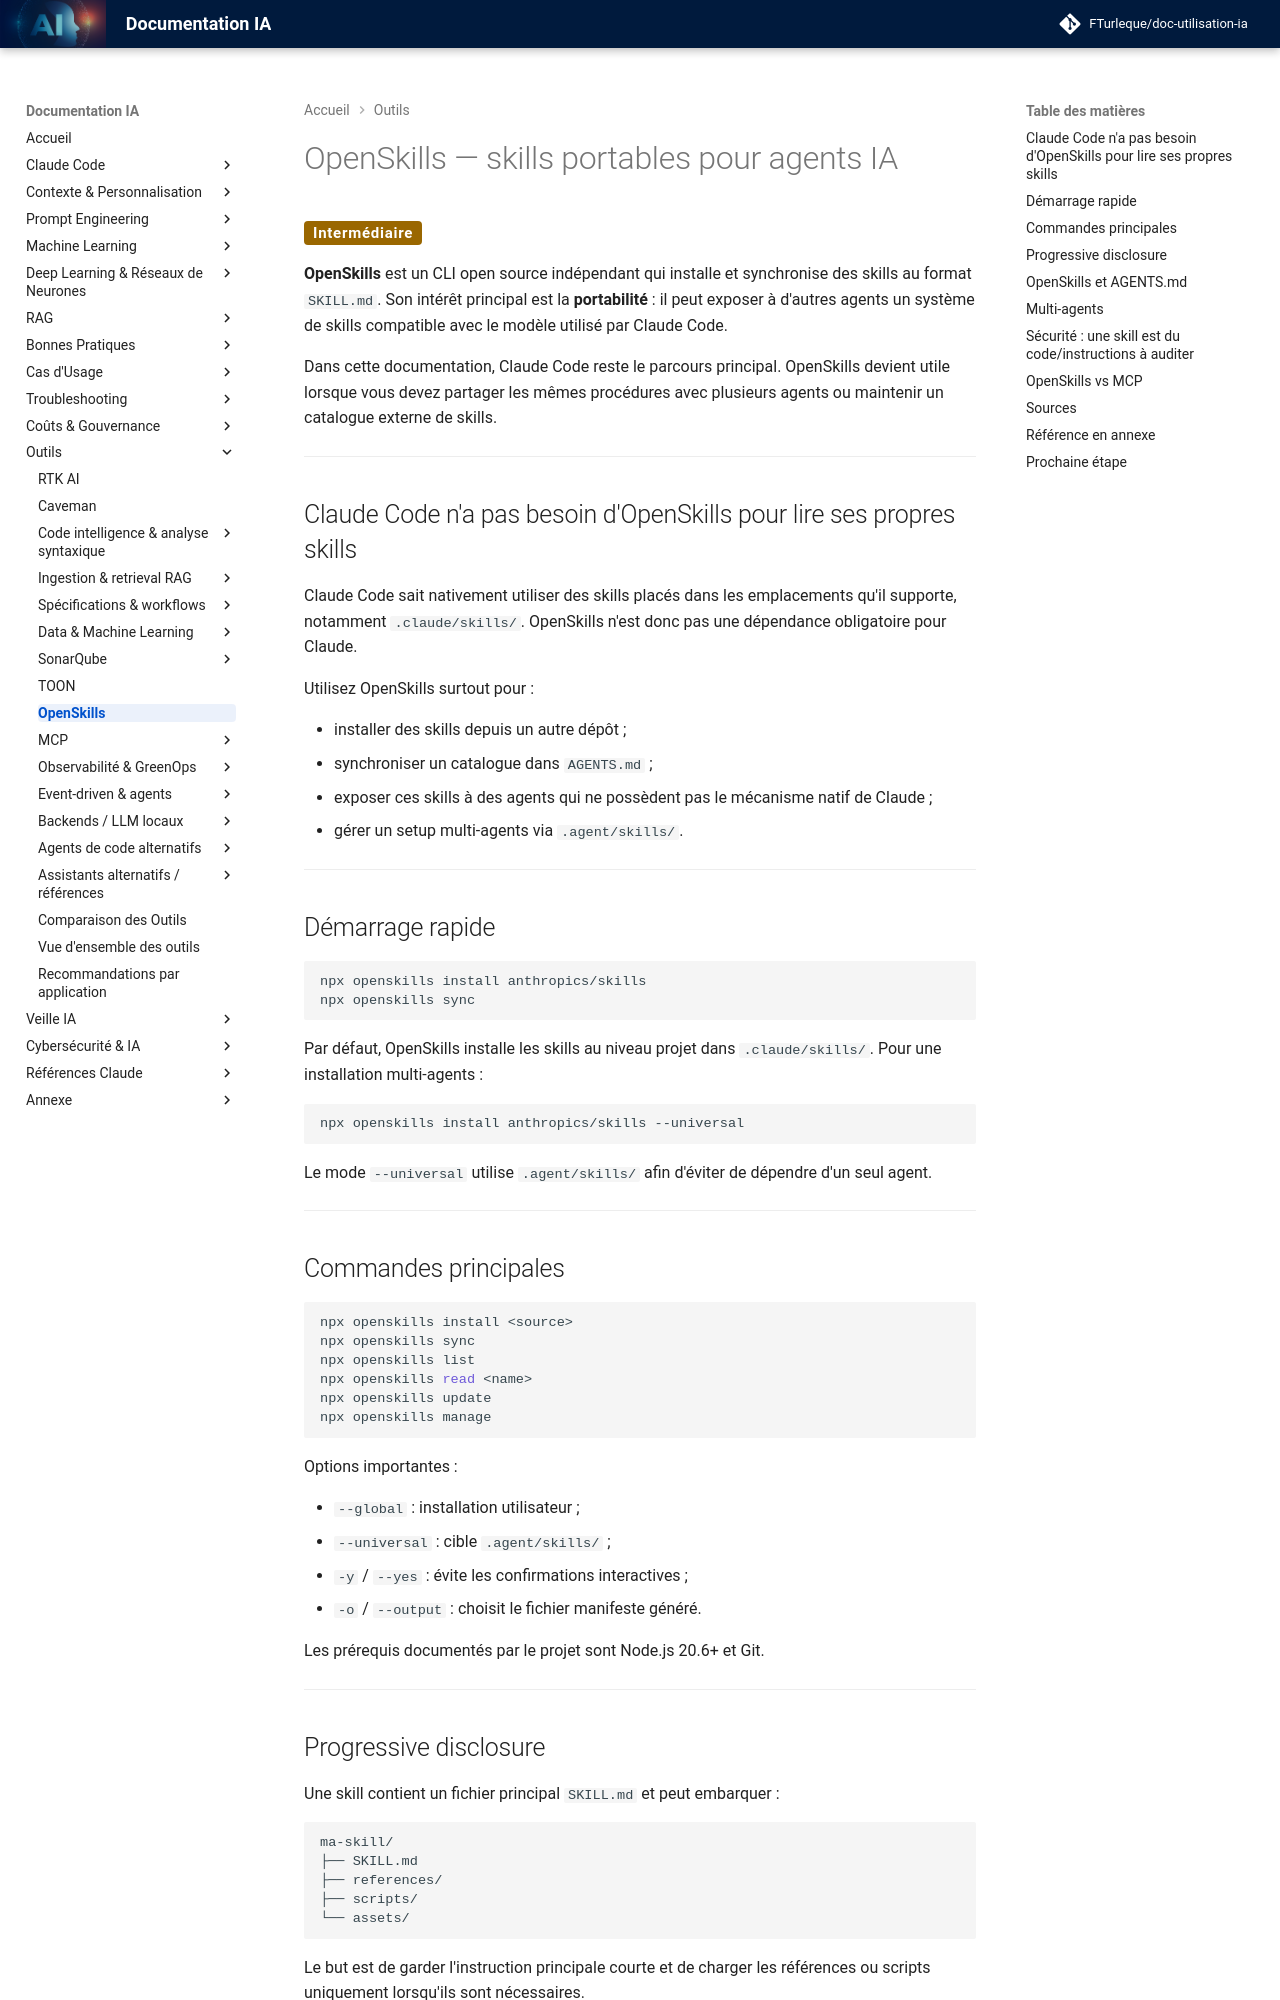

repository: FTurleque/doc-utilisation-ia · page: chapitre-13-outils-economies/openskills/index.html · generator: mkdocs

# OpenSkills — skills portables pour agents IA

<span class="badge-intermediate">Intermédiaire</span>

**OpenSkills** est un CLI open source indépendant qui installe et synchronise des skills au format `SKILL.md`. Son intérêt principal est la **portabilité** : il peut exposer à d'autres agents un système de skills compatible avec le modèle utilisé par Claude Code.

Dans cette documentation, Claude Code reste le parcours principal. OpenSkills devient utile lorsque vous devez partager les mêmes procédures avec plusieurs agents ou maintenir un catalogue externe de skills.

---

## Claude Code n'a pas besoin d'OpenSkills pour lire ses propres skills

Claude Code sait nativement utiliser des skills placés dans les emplacements qu'il supporte, notamment `.claude/skills/`. OpenSkills n'est donc pas une dépendance obligatoire pour Claude.

Utilisez OpenSkills surtout pour :

- installer des skills depuis un autre dépôt ;
- synchroniser un catalogue dans `AGENTS.md` ;
- exposer ces skills à des agents qui ne possèdent pas le mécanisme natif de Claude ;
- gérer un setup multi-agents via `.agent/skills/`.

---

## Démarrage rapide

```bash
npx openskills install anthropics/skills
npx openskills sync
```

Par défaut, OpenSkills installe les skills au niveau projet dans `.claude/skills/`. Pour une installation multi-agents :

```bash
npx openskills install anthropics/skills --universal
```

Le mode `--universal` utilise `.agent/skills/` afin d'éviter de dépendre d'un seul agent.

---

## Commandes principales

```bash
npx openskills install <source>
npx openskills sync
npx openskills list
npx openskills read <name>
npx openskills update
npx openskills manage
```

Options importantes :

- `--global` : installation utilisateur ;
- `--universal` : cible `.agent/skills/` ;
- `-y` / `--yes` : évite les confirmations interactives ;
- `-o` / `--output` : choisit le fichier manifeste généré.

Les prérequis documentés par le projet sont Node.js 20.6+ et Git.

---
